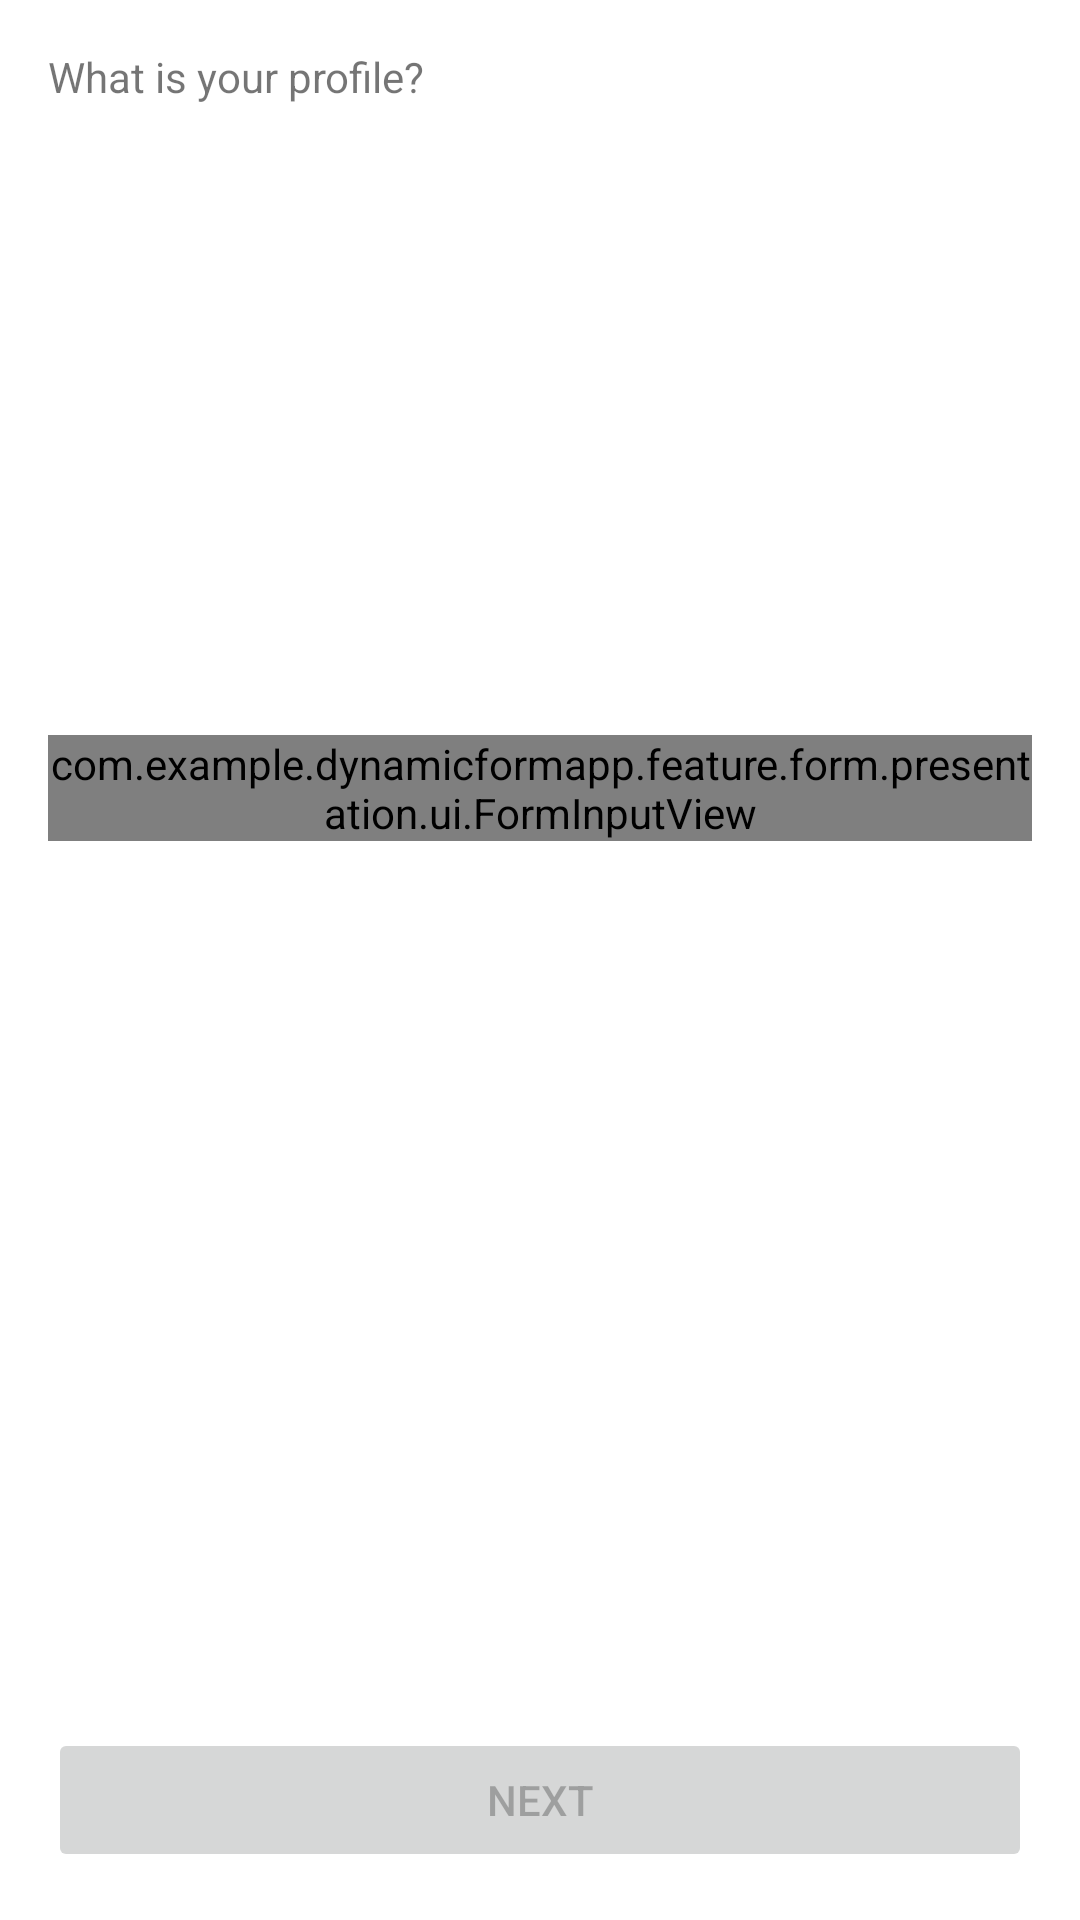

Layout XML and referenced resources for this Android screen:
<!-- AndroidManifest.xml: application theme Theme.DynamicFormApp -->
<!-- res/layout/fragment_role.xml -->
<?xml version="1.0" encoding="utf-8"?>
<androidx.constraintlayout.widget.ConstraintLayout xmlns:android="http://schemas.android.com/apk/res/android"
    xmlns:app="http://schemas.android.com/apk/res-auto"
    android:layout_width="match_parent"
    android:layout_height="match_parent"
    android:background="@color/white">

    <include
        android:id="@+id/input_container"
        layout="@layout/layout_form" />

    <TextView
        android:layout_width="match_parent"
        android:layout_height="wrap_content"
        android:layout_margin="16dp"
        android:text="What is your profile?"
        app:layout_constraintTop_toTopOf="@+id/input_container" />


</androidx.constraintlayout.widget.ConstraintLayout>
<!-- res/layout/layout_form.xml (included above) -->
<?xml version="1.0" encoding="utf-8"?>
<androidx.constraintlayout.widget.ConstraintLayout xmlns:android="http://schemas.android.com/apk/res/android"
    xmlns:app="http://schemas.android.com/apk/res-auto"
    xmlns:tools="http://schemas.android.com/tools"
    android:layout_width="match_parent"
    android:layout_height="match_parent">

    <com.example.dynamicformapp.feature.form.presentation.ui.FormInputView
        android:id="@+id/input_view"
        android:layout_width="match_parent"
        android:layout_height="wrap_content"
        android:layout_margin="16dp"
        app:layout_constraintBottom_toBottomOf="parent"
        app:layout_constraintTop_toTopOf="parent"
        app:layout_constraintVertical_bias="0.4"
        tools:layout_editor_absoluteX="16dp" />

    <Button
        android:id="@+id/button_next"
        android:layout_width="match_parent"
        android:layout_height="wrap_content"
        android:layout_margin="16dp"
        android:enabled="false"
        android:text="Next"
        app:layout_constraintBottom_toBottomOf="parent" />

</androidx.constraintlayout.widget.ConstraintLayout>
<!-- resources referenced by this layout -->
<resources>
  <color name="white">#FFFFFFFF</color>
  <style name="Theme.DynamicFormApp" parent="Theme.MaterialComponents.Light.NoActionBar">
          
          <item name="colorPrimary">@color/black</item>
          <item name="colorPrimaryVariant">@color/black</item>
          <item name="colorOnPrimary">@color/black</item>
          
          <item name="colorSecondary">@color/teal_200</item>
          <item name="colorSecondaryVariant">@color/teal_700</item>
          <item name="colorOnSecondary">@color/white</item>
          
          <item name="android:statusBarColor">@color/white</item>
          
      </style>
  <color name="black">#FF000000</color>
  <color name="teal_200">#FF03DAC5</color>
  <color name="teal_700">#FF018786</color>
</resources>
